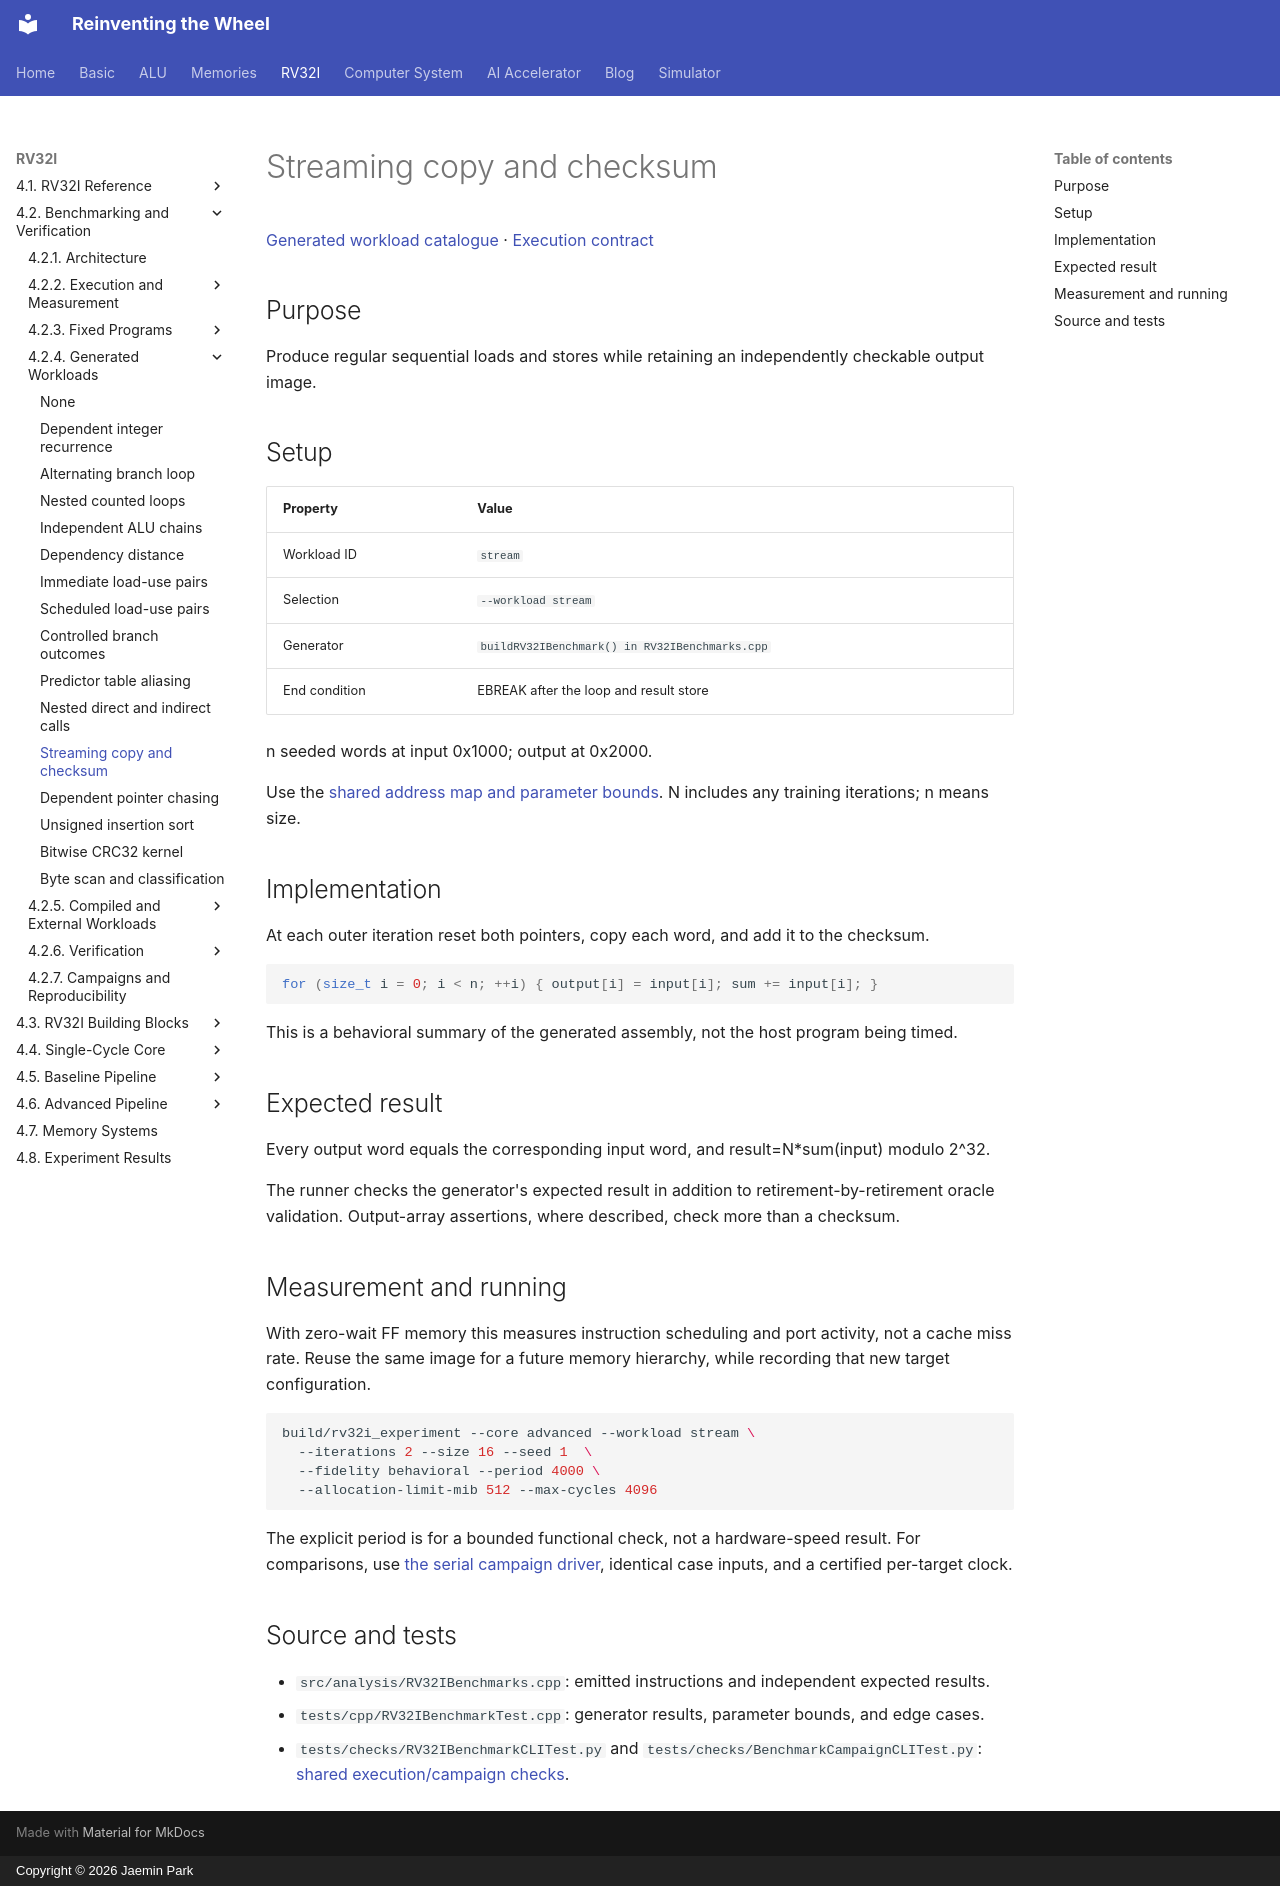

repository: arnold518/reinventing-the-wheel · page: rv32i/4.2/workloads/stream/index.html · generator: mkdocs · copyright: Copyright © 2026 Jaemin Park

# Streaming copy and checksum

[Generated workload catalogue](index.md) · [Execution contract](../execution.md)

## Purpose

Produce regular sequential loads and stores while retaining an independently checkable output image.

## Setup

| Property | Value |
| --- | --- |
| Workload ID | `stream` |
| Selection | `--workload stream` |
| Generator | `buildRV32IBenchmark() in RV32IBenchmarks.cpp` |
| End condition | EBREAK after the loop and result store |

n seeded words at input 0x1000; output at 0x2000.

Use the [shared address map and parameter bounds](index.md#shared-setup). N includes any training iterations; n means size.

## Implementation

At each outer iteration reset both pointers, copy each word, and add it to the checksum.

```cpp
for (size_t i = 0; i < n; ++i) { output[i] = input[i]; sum += input[i]; }
```

This is a behavioral summary of the generated assembly, not the host program being timed.

## Expected result

Every output word equals the corresponding input word, and result=N*sum(input) modulo 2^32.

The runner checks the generator's expected result in addition to retirement-by-retirement oracle validation. Output-array assertions, where described, check more than a checksum.

## Measurement and running

With zero-wait FF memory this measures instruction scheduling and port activity, not a cache miss rate. Reuse the same image for a future memory hierarchy, while recording that new target configuration.

```sh
build/rv32i_experiment --core advanced --workload stream \
  --iterations 2 --size 16 --seed 1  \
  --fidelity behavioral --period 4000 \
  --allocation-limit-mib 512 --max-cycles 4096
```

The explicit period is for a bounded functional check, not a hardware-speed result. For comparisons, use [the serial campaign driver](../campaigns.md), identical case inputs, and a certified per-target clock.

## Source and tests

- `src/analysis/RV32IBenchmarks.cpp`: emitted instructions and independent expected results.
- `tests/cpp/RV32IBenchmarkTest.cpp`: generator results, parameter bounds, and edge cases.
- `tests/checks/RV32IBenchmarkCLITest.py` and `tests/checks/BenchmarkCampaignCLITest.py`: [shared execution/campaign checks](../verification/workloads.md).
